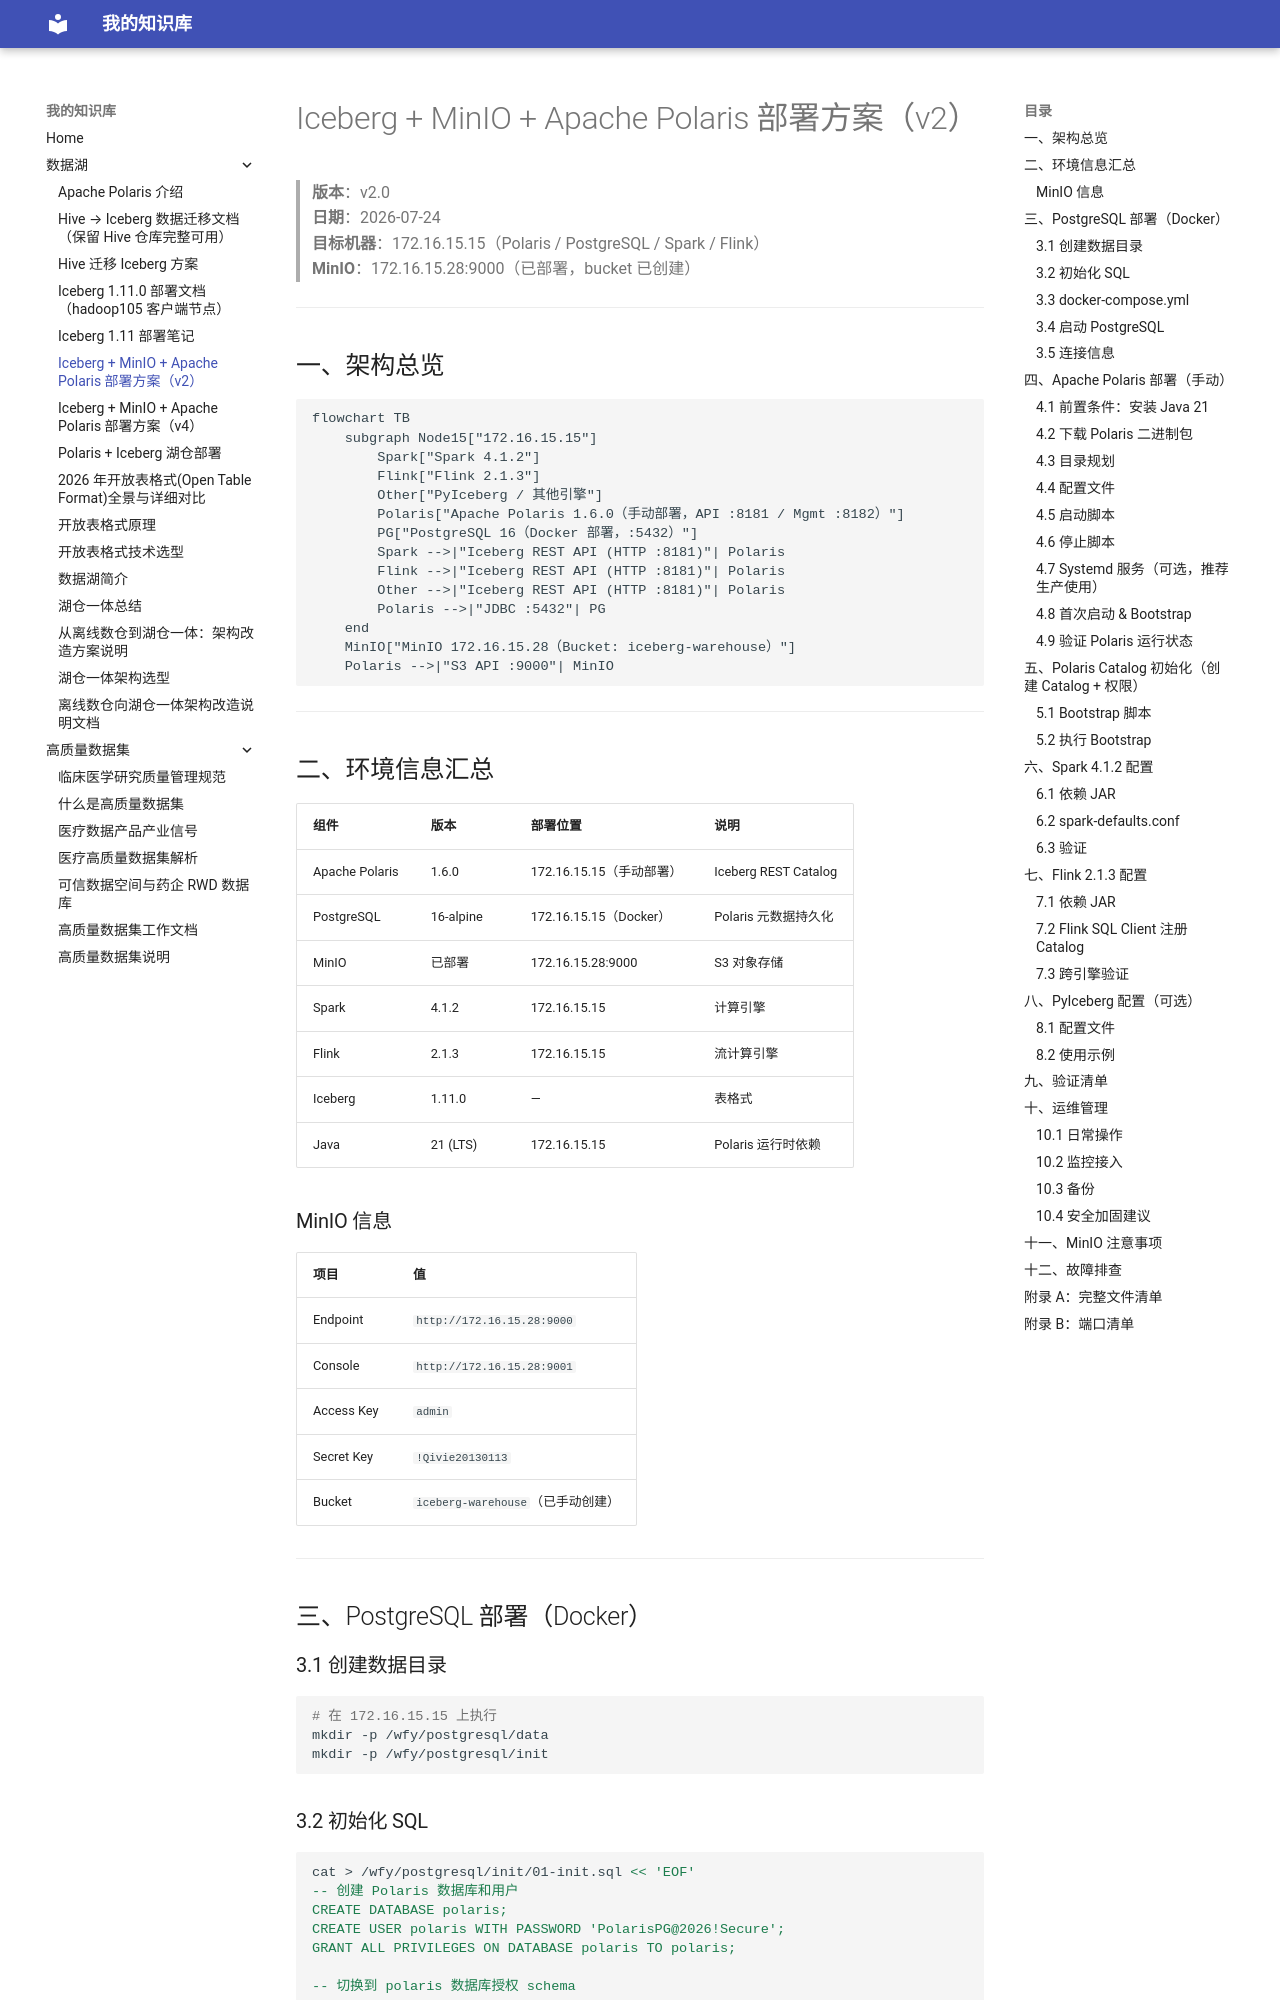

repository: SmallBird6/Material-for-MkDocs · page: 数据湖/Iceberg-MinIO-Polaris部署-v2/index.html · generator: mkdocs

# Iceberg + MinIO + Apache Polaris 部署方案（v2）

> **版本**：v2.0  
> **日期**：2026-07-24  
> **目标机器**：172.16.15.15（Polaris / PostgreSQL / Spark / Flink）  
> **MinIO**：172.16.15.28:9000（已部署，bucket 已创建）

---

## 一、架构总览

```mermaid
flowchart TB
    subgraph Node15["172.16.15.15"]
        Spark["Spark 4.1.2"]
        Flink["Flink 2.1.3"]
        Other["PyIceberg / 其他引擎"]
        Polaris["Apache Polaris 1.6.0（手动部署，API :8181 / Mgmt :8182）"]
        PG["PostgreSQL 16（Docker 部署，:5432）"]
        Spark -->|"Iceberg REST API (HTTP :8181)"| Polaris
        Flink -->|"Iceberg REST API (HTTP :8181)"| Polaris
        Other -->|"Iceberg REST API (HTTP :8181)"| Polaris
        Polaris -->|"JDBC :5432"| PG
    end
    MinIO["MinIO 172.16.15.28（Bucket: iceberg-warehouse）"]
    Polaris -->|"S3 API :9000"| MinIO
```

---

## 二、环境信息汇总

| 组件             | 版本        | 部署位置                 | 说明                   |
| -------------- | --------- | -------------------- | -------------------- |
| Apache Polaris | 1.6.0     | 172.16.15.15（手动部署）   | Iceberg REST Catalog |
| PostgreSQL     | 16-alpine | 172.16.15.15（Docker） | Polaris 元数据持久化       |
| MinIO          | 已部署       | 172.16.15.28:9000    | S3 对象存储              |
| Spark          | 4.1.2     | 172.16.15.15         | 计算引擎                 |
| Flink          | 2.1.3     | 172.16.15.15         | 流计算引擎                |
| Iceberg        | 1.11.0    | —                    | 表格式                  |
| Java           | 21 (LTS)  | 172.16.15.15         | Polaris 运行时依赖        |

### MinIO 信息

| 项目         | 值                          |
| ---------- | -------------------------- |
| Endpoint   | `http://172.16.15.28:9000` |
| Console    | `http://172.16.15.28:9001` |
| Access Key | `admin`                    |
| Secret Key | `!Qivie20130113`           |
| Bucket     | `iceberg-warehouse`（已手动创建） |

---

## 三、PostgreSQL 部署（Docker）

### 3.1 创建数据目录

```bash
# 在 172.16.15.15 上执行
mkdir -p /wfy/postgresql/data
mkdir -p /wfy/postgresql/init
```

### 3.2 初始化 SQL

```bash
cat > /wfy/postgresql/init/01-init.sql << 'EOF'
-- 创建 Polaris 数据库和用户
CREATE DATABASE polaris;
CREATE USER polaris WITH PASSWORD 'PolarisPG@2026!Secure';
GRANT ALL PRIVILEGES ON DATABASE polaris TO polaris;

-- 切换到 polaris 数据库授权 schema
\c polaris
GRANT ALL ON SCHEMA public TO polaris;
ALTER DEFAULT PRIVILEGES IN SCHEMA public GRANT ALL ON TABLES TO polaris;
ALTER DEFAULT PRIVILEGES IN SCHEMA public GRANT ALL ON SEQUENCES TO polaris;
EOF
```
